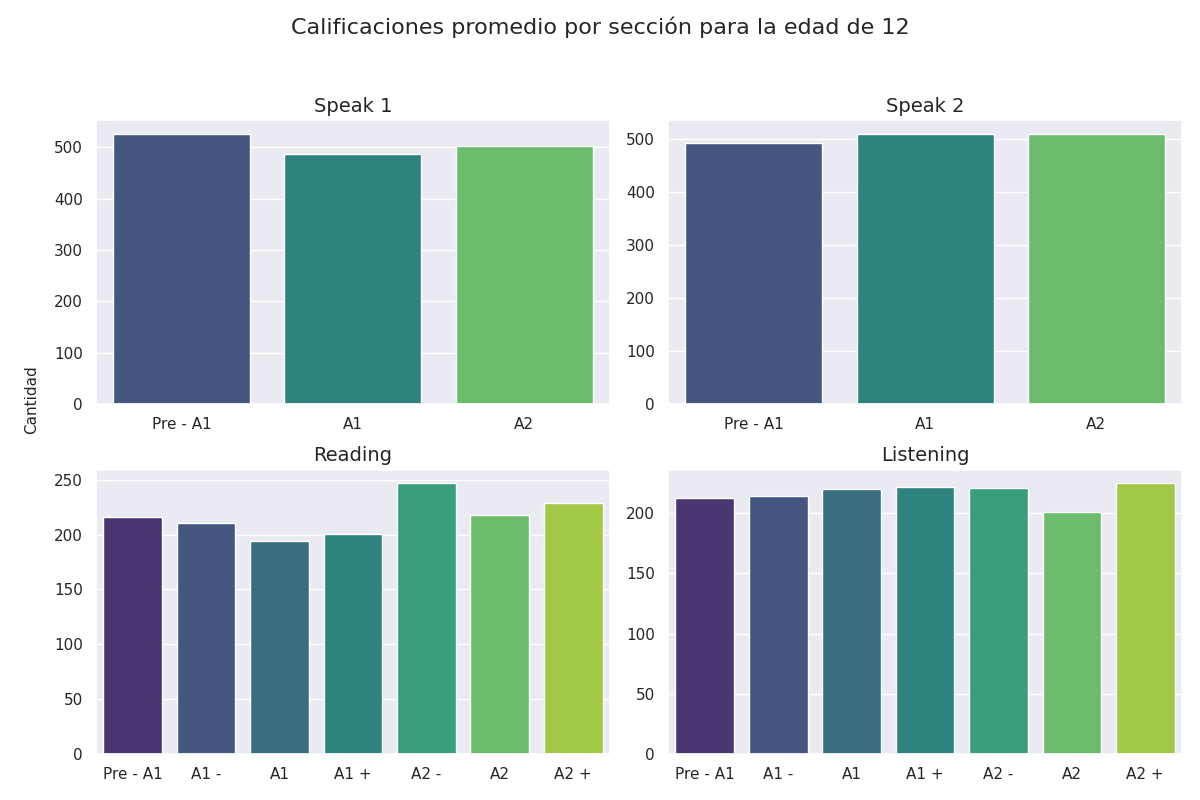

The table this chart was drawn from, first rows:
seccion, calificacion, cantidad
speak 1, Pre - A1, 527
speak 1, A1, 487
speak 1, A2, 502
speak 2, Pre - A1, 494
speak 2, A1, 511
speak 2, A2, 511
reading, Pre - A1, 216
reading, A1 -, 211
reading, A1, 194
reading, A1 +, 201
reading, A2 -, 247
reading, A2, 218
reading, A2 +, 229
listening, Pre - A1, 213
listening, A1 -, 214
listening, A1, 220
listening, A1 +, 222
listening, A2 -, 221
listening, A2, 201
listening, A2 +, 225
